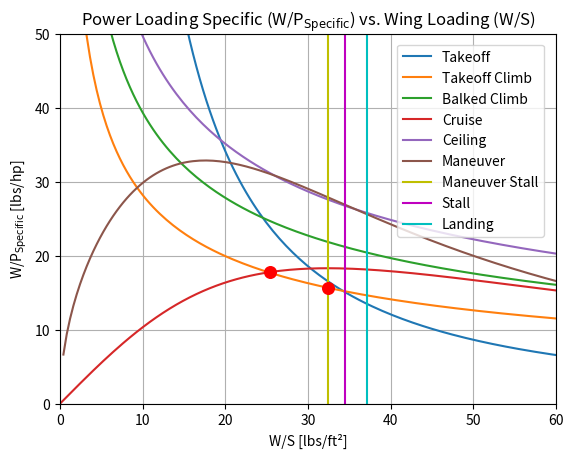

Python code for this plot:
import numpy as np
import matplotlib.pyplot as plt

#!!! note that all power loading values are in lbf/hp
#wing loading vector [lbm/ft^2]
wing_loading = np.linspace(0, 80, 200)
#stall velocity at takeoff [ft/s] (145) (120)
v_stall_TO = 120
#stall velocity during cruise [ft/s]
v_stall_flight = 145
#overall maximum coefficient of lift
cl_max = 2.0
#maximum coefficient of lift at cruise
cl_max_cruise = 1.6
#Takeoff distance [ft]
s_TO = 1000
#density on the ground (should be at sea level for Davis) [slug/ft^3]
rho_ground = .002378
#density at sea level [slug/ft^3]
rho_sea = .002378
#density at cruise [slug/ft^3]
rho_cruise = .002048
#maximum coefficient of lift at takeoff
cl_max_TO = 1.7333
#total landing distance [ft]
s_L = 1500
#obstacle clearance distance [ft]
s_a = 500
#maximum coefficient of lift at landing conditions
cl_max_land = 2.0
#span efficiency factor
e = 0.97
#Aspect ratio
AR = 5
#stall factor (in FAR 23)
k_s = 1.3
#drag coefficient at zero lift
cd_0 = .02862
#max coefficient of lift at climb
cl_max_climb = 1.7333
#cruise weight [lbm]
W_cruise = 12214
#takeoff weight [lbm]
W_takeoff = 12214
#landing weight [lbm] !!!
W_landing = 12214-4000
#cruise speed [ft/s] potentially 267
v_cruise = 212 
#propeller efficiency
eta_p = 0.9
#dynamic pressure at cruise [lbf/ft^2] slugs/ft^3 * ft^2/s^2 = slugs/ft/s^2 = lbf/ft^2
q_cruise = (1/2*rho_cruise * v_cruise**2)
#power at cruise [hp]
P_cruise = 787.5
#power at takeoff [hp]
P_takeoff = 950
#turn radius [ft] !!!
R_turn = 1800


#Stall Constraint (plot on x axis as vertical line)
def stall_constraint(v_stall, rho_cruise, cl_max):
    wing_loading_stall = 1/2 * rho_cruise * v_stall**2 * cl_max
    return wing_loading_stall

#Takeoff constraint (function of W/S) !POWER CORRECTION
def takeoff_constraint(s_TO, rho_ground, rho_sea, cl_max_TO, wing_loading, eta_p):
    a = .0149
    b = 8.314
    c = -s_TO
    coefficients = [a, b, c]
    solutions = np.roots(coefficients)
    TOP_23 = max(solutions)
    takeoff_constraint = wing_loading / (rho_ground/rho_sea * cl_max_TO * TOP_23)
    V = np.sqrt(2 / rho_ground / cl_max_TO * wing_loading)
    takeoff_constraint_power = 550*eta_p/V * 1/takeoff_constraint
    return takeoff_constraint, takeoff_constraint_power

#Landing constraint (plot on x axis as multiple vertical lines for each cl)
def landing_constraint(s_L, s_a, cl_max_land, rho_ground, rho_sea, W_landing, W_takeoff):
    wing_loading_landing = (s_L - s_a) / 80 * cl_max_land * rho_ground/rho_sea
    wing_loading_landing_corrected = wing_loading_landing / (W_landing / W_takeoff)
    return wing_loading_landing_corrected

#Climb constraint (plot on y axis as horizontal line) !POWER CORRECTION
def climb_constraint(wing_loading, e, AR, k_s, cd_0, cl_max_climb, rho, eta_p, W, W_takeoff, G):
    k = 1 / (np.pi* e * AR)
    climb_constraint = k_s**2 * cd_0 / cl_max_climb + k * cl_max_climb / k_s**2 + G
    climb_constraint_corrected = 1/.8 * 1/.94 * W / W_takeoff * climb_constraint
    wing_loading_climb = wing_loading * (W / W_takeoff)
    V = np.sqrt(2/rho / cl_max_climb * wing_loading_climb)
    climb_constraint_corrected_power = 550*eta_p/V * 1/climb_constraint_corrected
    return climb_constraint_corrected, climb_constraint_corrected_power

#Cruise constraint (function of W/S) !POWER CORRECTION
def cruise_constraint(e, AR, W_cruise, W_takeoff, wing_loading, v_cruise, eta_p, q_cruise, cd_0, P_cruise, P_takeoff):
    k = 1 / (np.pi* e * AR)
    wing_loading_cruise = wing_loading * (W_cruise / W_takeoff)
    cruise_constraint =  (q_cruise * cd_0 / (wing_loading_cruise) + k / q_cruise * wing_loading_cruise)
    cruise_constraint_power =  (v_cruise / eta_p / 550 * (q_cruise * cd_0 / wing_loading_cruise + k / q_cruise * wing_loading_cruise))
    cruise_constraint_corrected = (W_cruise / W_takeoff / (P_cruise / P_takeoff) * cruise_constraint)
    cruise_constraint_corrected_power = 1 / ((W_cruise / W_takeoff) / (P_cruise / P_takeoff) * cruise_constraint_power)
    return cruise_constraint_corrected, cruise_constraint_corrected_power

#Ceiling constraint (plot on y axis as horizontal line) !POWER CORRECTION
def ceiling_constraint(e, AR, cd_0, rho_cruise, cl_max_cruise, wing_loading, eta_p, W_cruise, W_takeoff, P_cruise, P_takeoff):
    k = 1 / (np.pi* e * AR)
    ceiling_constraint = 2*np.sqrt(k*cd_0)
    ceiling_constraint_corrected = ceiling_constraint * W_cruise / W_takeoff / (P_cruise / P_takeoff)
    wing_loading_ceiling = wing_loading * (W_cruise/W_takeoff)
    V = np.sqrt(2/rho_cruise/cl_max_cruise * wing_loading_ceiling)
    ceiling_constraint_power = 550*eta_p/V * 1/ceiling_constraint_corrected
    return ceiling_constraint, ceiling_constraint_power

#Manuever constraint (function of W/S) !POWER CORRECTION
def maneuver_constraint(e, AR, v_stall_flight, R_turn, W_cruise, W_takeoff, q_cruise, cd_0, wing_loading, rho_ground, cl_max, eta_p, P_cruise, P_takeoff):
    k = 1 / (np.pi* e * AR)
    g = 32.2
    n = np.sqrt((v_stall_flight**2 / R_turn / g)**2 + 1)
    wing_loading_maneuver = wing_loading * (W_cruise/W_takeoff)
    maneuver_constraint = q_cruise*cd_0/wing_loading + k * n**2 / q_cruise * wing_loading_maneuver
    V = np.sqrt(2/rho_ground / cl_max * wing_loading_maneuver)
    maneuver_constraint_power = 1/((V / eta_p / 550 * maneuver_constraint) * (W_cruise / W_takeoff) / (P_cruise / P_takeoff))
    return maneuver_constraint, maneuver_constraint_power, n

#Maneuver stall Constraint (plot on x axis as vertical line)
def stall_constraint_maneuver(rho_cruise, v_stall_flight, cl_max, n, W_cruise, W_takeoff):
    wing_loading_stall_maneuver = 1/2 * rho_cruise * (v_stall_flight/np.sqrt(n))**2 * cl_max
    wing_loading_stall_maneuver_corrected = wing_loading_stall_maneuver / (W_cruise / W_takeoff)
    return wing_loading_stall_maneuver_corrected

wing_loading_stall = stall_constraint(v_stall_flight, rho_cruise, cl_max_cruise)
takeoff_constraint, takeoff_constraint_power = takeoff_constraint(s_TO, rho_ground, rho_sea, cl_max_TO, wing_loading, eta_p)
wing_loading_landing_corrected = landing_constraint(s_L, s_a, cl_max_land, rho_ground, rho_sea, W_landing, W_takeoff)
climb_constraint_corrected, climb_constraint_corrected_power = climb_constraint(wing_loading, 1.03, AR, k_s, .0436, cl_max_climb, rho_ground, eta_p, W_takeoff, W_takeoff, 0.04)
climb_constraint_corrected2, climb_constraint_corrected_power2 = climb_constraint(wing_loading, .97, AR, k_s, .1136, cl_max_land, rho_ground, eta_p, W_landing, W_takeoff, 0.03)
cruise_constraint_corrected, cruise_constraint_corrected_power = cruise_constraint(1.10, AR, W_cruise, W_takeoff, wing_loading, v_cruise, eta_p, q_cruise, cd_0, P_cruise, P_takeoff)
ceiling_constraint, ceiling_constraint_power = ceiling_constraint(1.10, AR, cd_0, rho_cruise, cl_max_cruise, wing_loading, eta_p, W_cruise, W_takeoff, P_cruise, P_takeoff)
maneuver_constraint, maneuver_constraint_power, n = maneuver_constraint(1.10, AR, v_stall_flight, R_turn, W_cruise, W_takeoff, q_cruise, cd_0, wing_loading, rho_ground, cl_max_cruise, eta_p, P_cruise, P_takeoff)
wing_loading_stall_maneuver = stall_constraint_maneuver(rho_cruise, v_stall_flight, cl_max_cruise, n, W_cruise, W_takeoff)

plt.figure()
plt.plot(wing_loading, takeoff_constraint_power * .77, label='Takeoff')
plt.plot(wing_loading, climb_constraint_corrected_power*.77, label='Takeoff Climb')
plt.plot(wing_loading, climb_constraint_corrected_power2*.77, label='Balked Climb')
plt.plot(wing_loading, cruise_constraint_corrected_power*.77, label='Cruise')
plt.plot(wing_loading, ceiling_constraint_power*.77, label='Ceiling')
plt.plot(wing_loading, maneuver_constraint_power*.77, label='Maneuver')
plt.axvline(x=wing_loading_stall_maneuver, color = 'y', linestyle = '-', label='Maneuver Stall')
plt.axvline(x=wing_loading_stall, color='m', linestyle='-', label='Stall')
plt.axvline(x=wing_loading_landing_corrected, color='c', linestyle='-', label='Landing')
plt.axis([0, 60, 0, 50])
plt.legend(loc=(.68, .45))
plt.grid()
'''x_range = (wing_loading >= 22.2) & (wing_loading <= 31.375)
plt.fill_between(wing_loading, 0, cruise_constraint_corrected_power*.77, where=wing_loading<=23, color='skyblue')
plt.fill_between(wing_loading[x_range], 0, climb_constraint_corrected_power2[x_range]*.77, color='skyblue')'''
plt.scatter(32.4, 15.7, color='red',s=70,zorder=2)
plt.scatter(25.4, 17.8, color='red',s=70,zorder=2)
plt.title("Power Loading Specific (W/P$_{\mathrm{Specific}}$) vs. Wing Loading (W/S)")
plt.xlabel("W/S [lbs/ft\u00b2]")
plt.ylabel("W/P$_{\mathrm{Specific}}$ [lbs/hp]")
plt.show()

